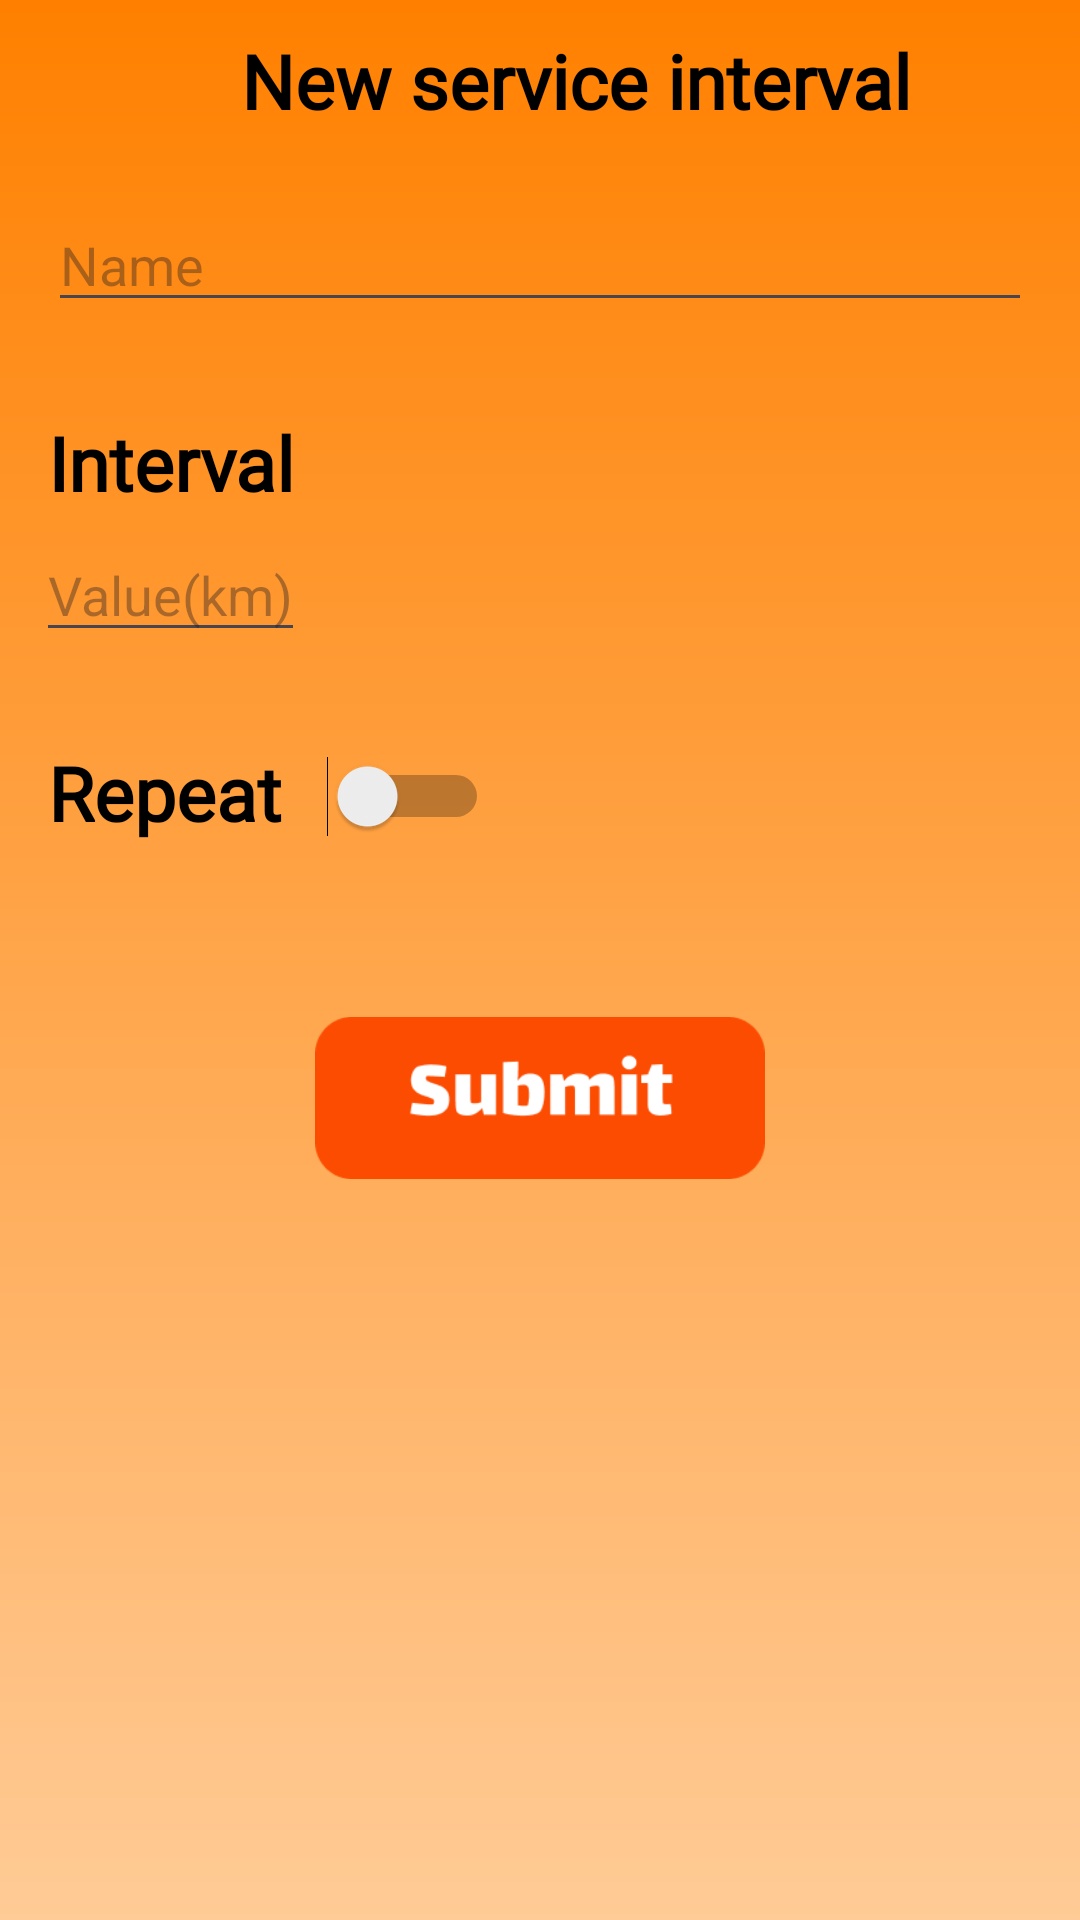

Write the Android layout XML for this screen, with the resource values it uses.
<!-- AndroidManifest.xml: application theme Theme.BPT -->
<!-- res/layout/activity_serviceintervaladding.xml -->
<?xml version="1.0" encoding="utf-8"?>
<androidx.constraintlayout.widget.ConstraintLayout xmlns:android="http://schemas.android.com/apk/res/android"
    xmlns:app="http://schemas.android.com/apk/res-auto"
    xmlns:tools="http://schemas.android.com/tools"
    android:layout_width="match_parent"
    android:layout_height="match_parent"
    android:background="@drawable/background_color"
    tools:ignore="HardcodedText">

    <LinearLayout
        android:id="@+id/title_backbutton_layout"
        android:layout_width="match_parent"
        android:layout_height="wrap_content"
        android:orientation="horizontal"
        app:layout_constraintEnd_toEndOf="parent"
        app:layout_constraintStart_toStartOf="parent"
        app:layout_constraintTop_toTopOf="parent">

        <ImageButton
            android:id="@+id/back_button"
            android:layout_width="40dp"
            android:layout_height="40dp"
            android:layout_marginStart="10dp"
            android:layout_marginTop="10dp"
            android:layout_marginEnd="10dp"
            android:background="@null"
            android:contentDescription="back_button"
            android:scaleType="fitCenter"
            android:src="@drawable/back_arrow_button" />

        <TextView
            android:id="@+id/title_text_view"
            android:layout_width="wrap_content"
            android:layout_height="wrap_content"
            android:layout_marginStart="20dp"
            android:layout_marginTop="10dp"
            android:fontFamily="@font/averagesans_regular"
            android:gravity="center"
            android:text="New service interval"
            android:textColor="@color/black"
            android:textSize="25sp"
            android:textStyle="bold" />

    </LinearLayout>

    <androidx.constraintlayout.widget.ConstraintLayout
        android:id="@+id/input_datas"
        android:layout_width="match_parent"
        android:layout_height="wrap_content"
        app:layout_constraintTop_toBottomOf="@id/title_backbutton_layout"
        app:layout_constraintStart_toStartOf="parent"
        app:layout_constraintEnd_toEndOf="parent">

        <EditText
            android:id="@+id/serviceinterval_name_edit_text"
            android:layout_width="0dp"
            android:layout_height="wrap_content"
            android:layout_marginStart="16dp"
            android:layout_marginTop="16dp"
            android:layout_marginEnd="16dp"
            android:hint="Name"
            app:layout_constraintStart_toStartOf="parent"
            app:layout_constraintEnd_toEndOf="parent"
            app:layout_constraintTop_toTopOf="parent" />

        <TextView
            android:id="@+id/interval_text_view"
            android:layout_width="wrap_content"
            android:layout_height="wrap_content"
            android:text="Interval"
            android:fontFamily="@font/averagesans_regular"
            android:textStyle="bold"
            android:textSize="25sp"
            android:textColor="@color/black"
            android:layout_marginStart="16dp"
            android:layout_marginTop="30dp"
            app:layout_constraintTop_toBottomOf="@id/serviceinterval_name_edit_text"
            app:layout_constraintStart_toStartOf="parent" />


        <EditText
            android:id="@+id/value_edit_text"
            android:layout_width="wrap_content"
            android:layout_height="wrap_content"
            android:layout_marginTop="5dp"
            android:layout_marginStart="12dp"
            android:hint="Value(km)"
            android:inputType="number"
            app:layout_constraintBottom_toTopOf="@id/repeat_things_layout"
            app:layout_constraintStart_toStartOf="parent"
            app:layout_constraintTop_toBottomOf="@id/interval_text_view" />

        <LinearLayout
            android:id="@+id/repeat_things_layout"
            android:layout_width="match_parent"
            android:layout_height="wrap_content"
            android:orientation="horizontal"
            app:layout_constraintEnd_toEndOf="parent"
            app:layout_constraintStart_toStartOf="parent"
            app:layout_constraintTop_toBottomOf="@id/value_edit_text">

            <TextView
                android:id="@+id/repeat_text_view"
                android:layout_width="wrap_content"
                android:layout_height="wrap_content"
                android:text="Repeat"
                android:visibility="visible"
                android:fontFamily="@font/averagesans_regular"
                android:textStyle="bold"
                android:textSize="25sp"
                android:textColor="@color/black"
                android:layout_marginStart="16dp"
                android:layout_marginTop="30dp" />

            <Switch
                android:id="@+id/repeat_switch"
                android:layout_width="wrap_content"
                android:layout_height="wrap_content"
                android:layout_marginStart="15dp"
                android:layout_marginTop="27dp"
                tools:ignore="UseSwitchCompatOrMaterialXml" />

            <TextView
                android:id="@+id/maxlife_text_view"
                android:layout_width="wrap_content"
                android:layout_height="wrap_content"
                android:text="Max life"
                android:fontFamily="@font/averagesans_regular"
                android:textStyle="bold"
                android:textSize="25sp"
                android:textColor="@color/black"
                android:layout_marginStart="16dp"
                android:layout_marginTop="30dp"
                android:visibility="gone" />

        </LinearLayout>

        <ImageButton
            android:id="@+id/submit_service_interval_button"
            android:layout_width="150dp"
            android:layout_height="70dp"
            android:background="@null"
            android:contentDescription="manual_ride_adding_button_submit"
            android:scaleType="fitCenter"
            android:src="@drawable/submitbutton"
            android:layout_marginTop="50dp"
            app:layout_constraintTop_toBottomOf="@id/repeat_things_layout"
            app:layout_constraintStart_toStartOf="parent"
            app:layout_constraintEnd_toEndOf="parent"/>

    </androidx.constraintlayout.widget.ConstraintLayout>

</androidx.constraintlayout.widget.ConstraintLayout>
<!-- resources referenced by this layout -->
<resources>
  <color name="black">#FF000000</color>
  <!-- drawable background_color (drawable) -->
  <?xml version="1.0" encoding="utf-8"?>
  <layer-list xmlns:android="http://schemas.android.com/apk/res/android">
      <item>
          <shape android:shape="rectangle">
              <gradient
                  android:startColor="#FF8000"
                  android:endColor="#FFCB96"
                  android:angle="270"/>
          </shape>
      </item>
  </layer-list>
  <!-- drawable submitbutton: png bitmap (drawable, 3762 bytes) -->
  <style name="Theme.BPT" parent="Base.Theme.BPT" />
  <style name="Base.Theme.BPT" parent="Theme.Material3.DayNight.NoActionBar">
          <item name="colorPrimary">@color/backgroundcolortop</item>
          <item name="android:windowLightStatusBar">false</item>
          <item name="android:textColorLink">@color/backgroundcolortop</item>
  
          <item name="android:windowDrawsSystemBarBackgrounds">true</item>
          <item name="android:navigationBarColor">@color/backgroundcolorbottom</item>
      </style>
  <color name="backgroundcolortop">#FF8000</color>
  <color name="backgroundcolorbottom">#FFCB96</color>
</resources>
